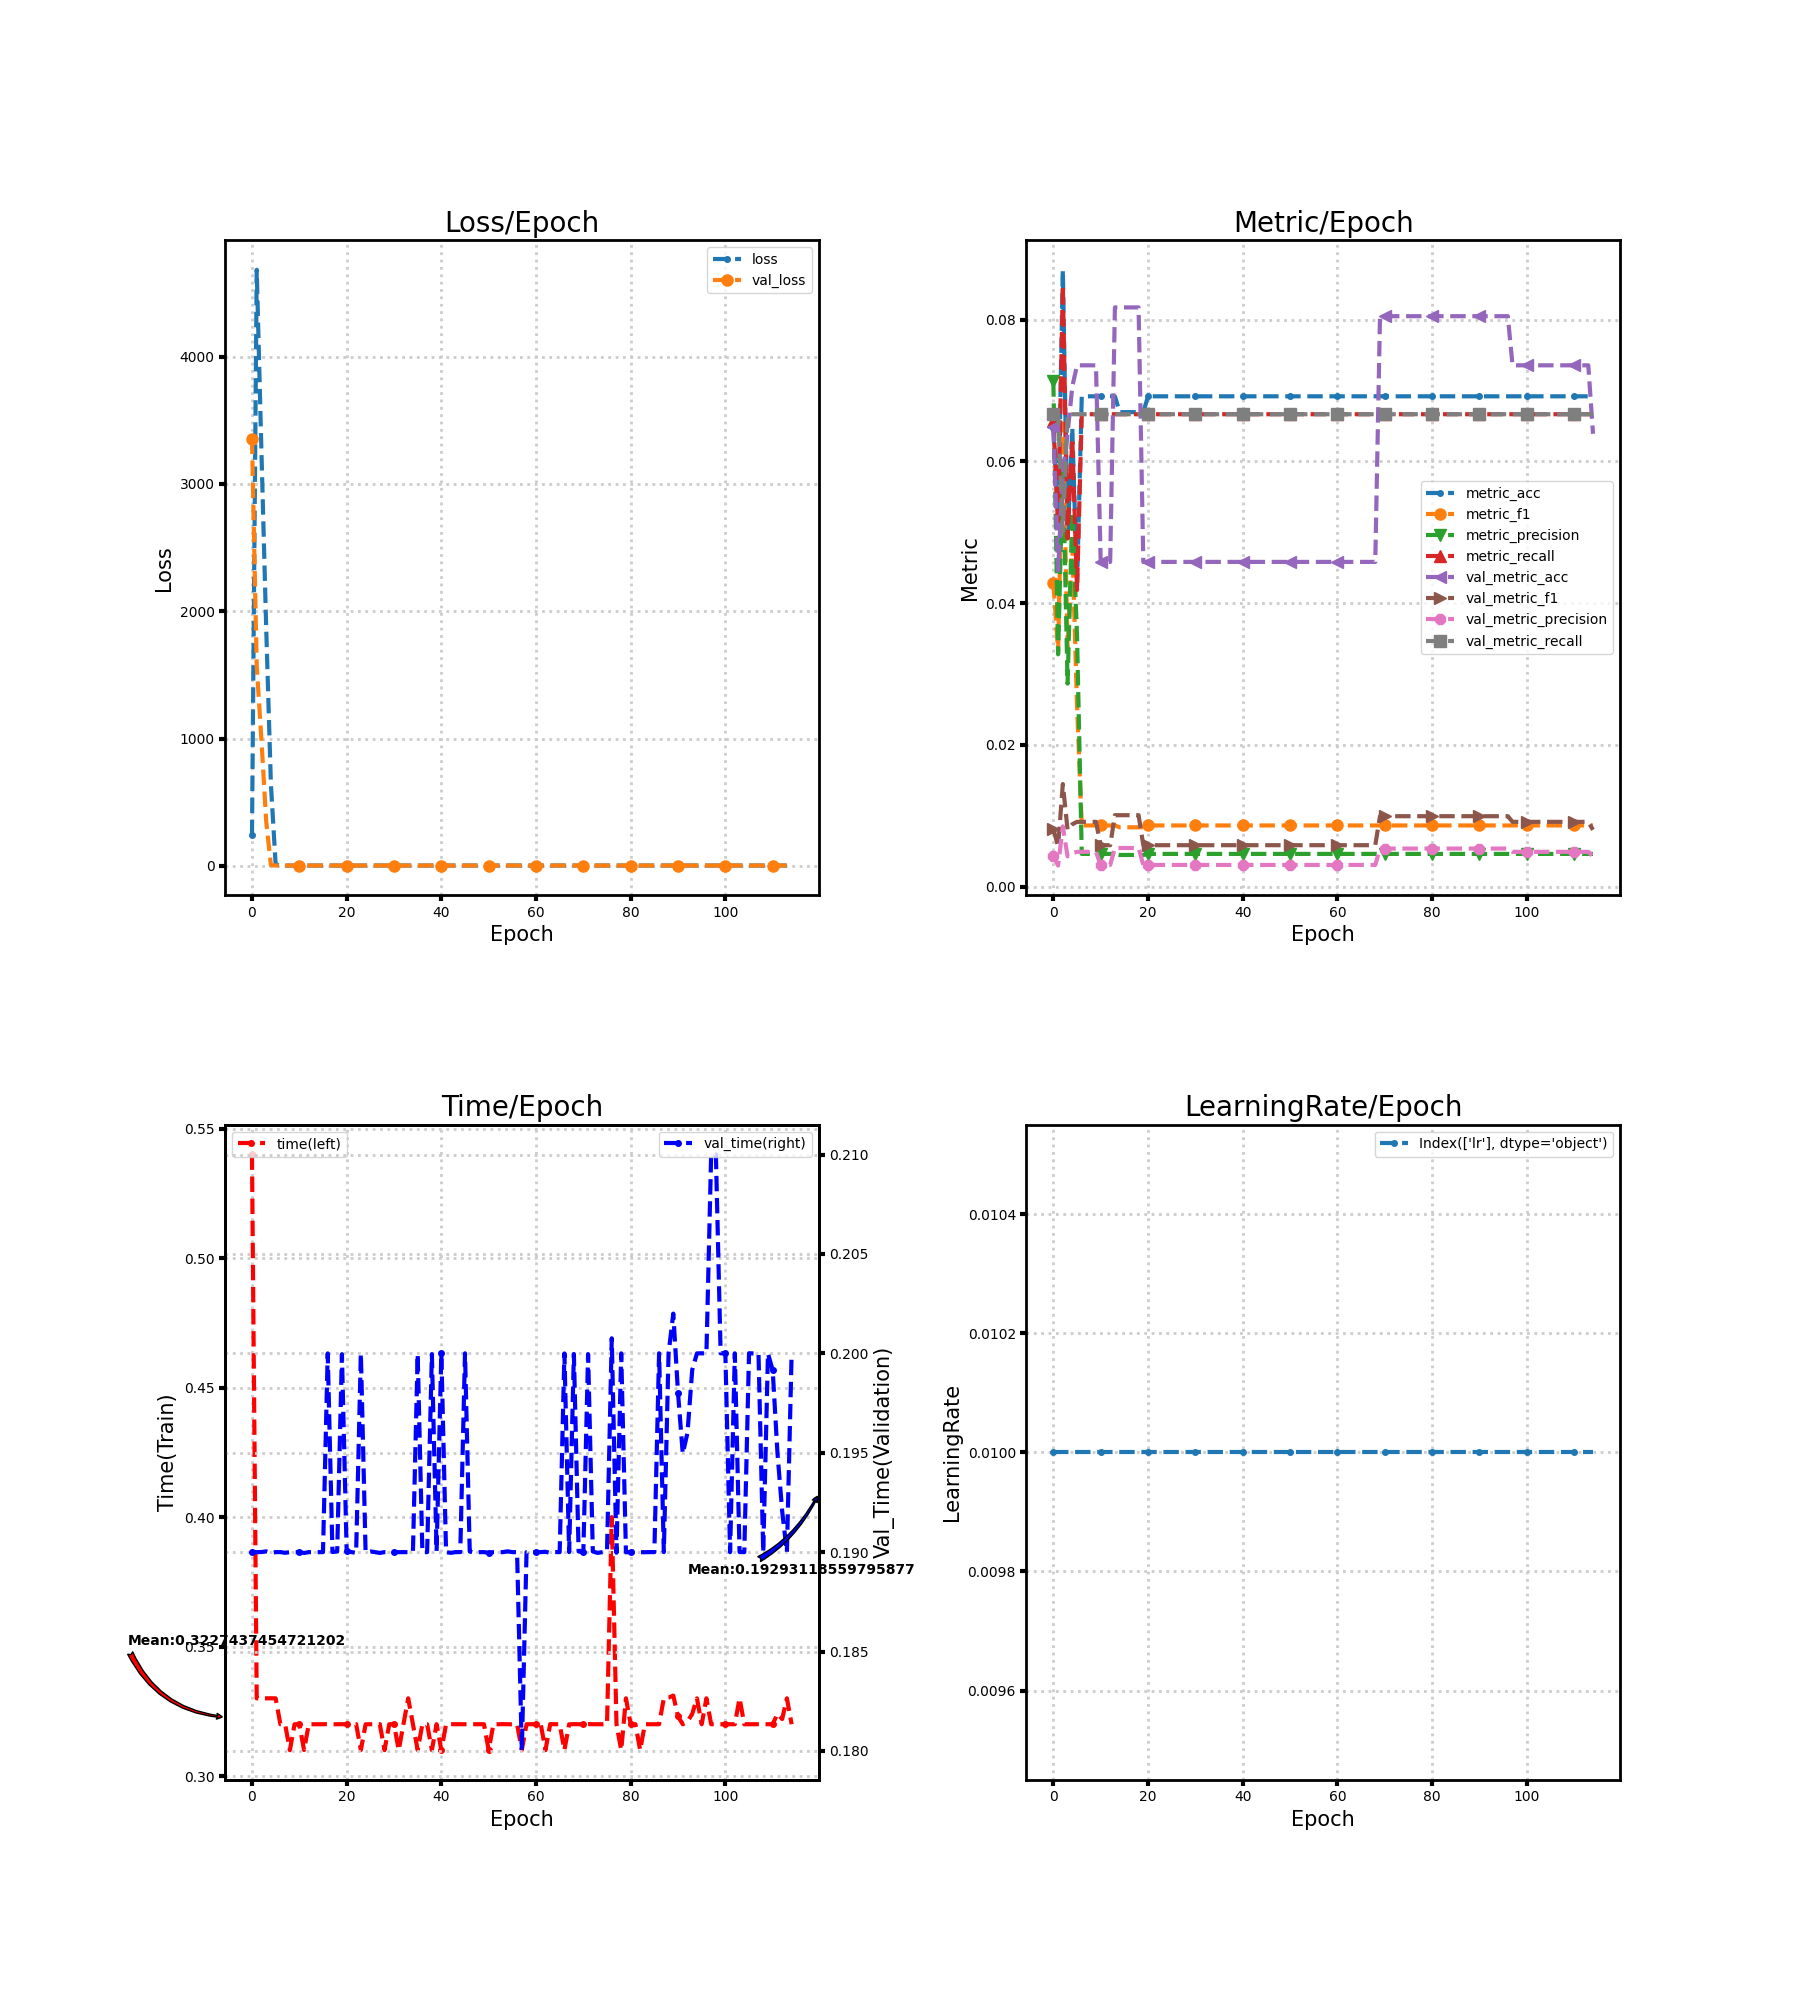

Values plotted in this chart, from the file beside it:
loss, metric_acc, metric_f1, metric_precision, metric_recall, time, lr, val_loss, val_metric_acc, val_metric_f1, val_metric_precision, val_metric_recall, val_time
240.9, 0.06473, 0.04284, 0.07132, 0.06577, 0.54, 0.01, 3357, 0.0649, 0.008126, 0.004327, 0.06667, 0.19
4683, 0.05134, 0.03322, 0.03278, 0.05068, 0.33, 0.01, 1572, 0.04459, 0.005691, 0.002973, 0.06667, 0.19
3253, 0.08705, 0.06534, 0.05984, 0.08487, 0.33, 0.01, 986.7, 0.05846, 0.01448, 0.008494, 0.05013, 0.19
1872, 0.04911, 0.03356, 0.02864, 0.04912, 0.33, 0.01, 350.3, 0.06391, 0.008009, 0.004261, 0.06667, 0.19
638.1, 0.06473, 0.04806, 0.05288, 0.06323, 0.33, 0.01, 5.332, 0.0706, 0.008792, 0.004706, 0.06667, 0.19
10.75, 0.04241, 0.0256, 0.0353, 0.04186, 0.33, 0.01, 2.71, 0.07357, 0.009137, 0.004905, 0.06667, 0.19
2.707, 0.0692, 0.008629, 0.004613, 0.06667, 0.32, 0.01, 2.71, 0.07357, 0.009137, 0.004905, 0.06667, 0.19
2.707, 0.0692, 0.008629, 0.004613, 0.06667, 0.32, 0.01, 2.71, 0.07357, 0.009137, 0.004905, 0.06667, 0.19
2.707, 0.0692, 0.008629, 0.004613, 0.06667, 0.31, 0.01, 2.71, 0.07357, 0.009137, 0.004905, 0.06667, 0.19
2.707, 0.0692, 0.008629, 0.004613, 0.06667, 0.32, 0.01, 2.711, 0.07357, 0.009137, 0.004905, 0.06667, 0.19
2.707, 0.0692, 0.008629, 0.004613, 0.06667, 0.32, 0.01, 2.711, 0.04583, 0.005842, 0.003055, 0.06667, 0.19
2.707, 0.0692, 0.008629, 0.004613, 0.06667, 0.31, 0.01, 2.711, 0.04583, 0.005842, 0.003055, 0.06667, 0.19
2.707, 0.0692, 0.008629, 0.004613, 0.06667, 0.32, 0.01, 2.711, 0.04583, 0.005842, 0.003055, 0.06667, 0.19
2.707, 0.0692, 0.008629, 0.004613, 0.06667, 0.32, 0.01, 2.712, 0.08174, 0.01008, 0.00545, 0.06667, 0.19
2.707, 0.06696, 0.008368, 0.004464, 0.06667, 0.32, 0.01, 2.712, 0.08174, 0.01008, 0.00545, 0.06667, 0.19
2.707, 0.06696, 0.008368, 0.004464, 0.06667, 0.32, 0.01, 2.712, 0.08174, 0.01008, 0.00545, 0.06667, 0.19
2.707, 0.06696, 0.008368, 0.004464, 0.06667, 0.32, 0.01, 2.712, 0.08174, 0.01008, 0.00545, 0.06667, 0.2
2.707, 0.06696, 0.008368, 0.004464, 0.06667, 0.32, 0.01, 2.712, 0.08174, 0.01008, 0.00545, 0.06667, 0.19
2.707, 0.06696, 0.008368, 0.004464, 0.06667, 0.32, 0.01, 2.712, 0.08174, 0.01008, 0.00545, 0.06667, 0.19
2.707, 0.06696, 0.008368, 0.004464, 0.06667, 0.32, 0.01, 2.713, 0.04583, 0.005842, 0.003055, 0.06667, 0.2
2.707, 0.0692, 0.008629, 0.004613, 0.06667, 0.32, 0.01, 2.713, 0.04583, 0.005842, 0.003055, 0.06667, 0.19
2.707, 0.0692, 0.008629, 0.004613, 0.06667, 0.32, 0.01, 2.713, 0.04583, 0.005842, 0.003055, 0.06667, 0.19
2.707, 0.0692, 0.008629, 0.004613, 0.06667, 0.32, 0.01, 2.713, 0.04583, 0.005842, 0.003055, 0.06667, 0.19
2.707, 0.0692, 0.008629, 0.004613, 0.06667, 0.31, 0.01, 2.713, 0.04583, 0.005842, 0.003055, 0.06667, 0.2
2.707, 0.0692, 0.008629, 0.004613, 0.06667, 0.32, 0.01, 2.713, 0.04583, 0.005842, 0.003055, 0.06667, 0.19
2.707, 0.0692, 0.008629, 0.004613, 0.06667, 0.32, 0.01, 2.713, 0.04583, 0.005842, 0.003055, 0.06667, 0.19
2.707, 0.0692, 0.008629, 0.004613, 0.06667, 0.32, 0.01, 2.714, 0.04583, 0.005842, 0.003055, 0.06667, 0.19
2.707, 0.0692, 0.008629, 0.004613, 0.06667, 0.32, 0.01, 2.714, 0.04583, 0.005842, 0.003055, 0.06667, 0.19
2.707, 0.0692, 0.008629, 0.004613, 0.06667, 0.31, 0.01, 2.714, 0.04583, 0.005842, 0.003055, 0.06667, 0.19
2.707, 0.0692, 0.008629, 0.004613, 0.06667, 0.32, 0.01, 2.714, 0.04583, 0.005842, 0.003055, 0.06667, 0.19
2.707, 0.0692, 0.008629, 0.004613, 0.06667, 0.32, 0.01, 2.714, 0.04583, 0.005842, 0.003055, 0.06667, 0.19
2.707, 0.0692, 0.008629, 0.004613, 0.06667, 0.31, 0.01, 2.714, 0.04583, 0.005842, 0.003055, 0.06667, 0.19
2.707, 0.0692, 0.008629, 0.004613, 0.06667, 0.32, 0.01, 2.714, 0.04583, 0.005842, 0.003055, 0.06667, 0.19
2.706, 0.0692, 0.008629, 0.004613, 0.06667, 0.33, 0.01, 2.714, 0.04583, 0.005842, 0.003055, 0.06667, 0.19
2.706, 0.0692, 0.008629, 0.004613, 0.06667, 0.32, 0.01, 2.714, 0.04583, 0.005842, 0.003055, 0.06667, 0.19
2.706, 0.0692, 0.008629, 0.004613, 0.06667, 0.31, 0.01, 2.714, 0.04583, 0.005842, 0.003055, 0.06667, 0.2
2.706, 0.0692, 0.008629, 0.004613, 0.06667, 0.32, 0.01, 2.714, 0.04583, 0.005842, 0.003055, 0.06667, 0.19
2.706, 0.0692, 0.008629, 0.004613, 0.06667, 0.32, 0.01, 2.714, 0.04583, 0.005842, 0.003055, 0.06667, 0.19
2.706, 0.0692, 0.008629, 0.004613, 0.06667, 0.31, 0.01, 2.715, 0.04583, 0.005842, 0.003055, 0.06667, 0.2
2.706, 0.0692, 0.008629, 0.004613, 0.06667, 0.32, 0.01, 2.715, 0.04583, 0.005842, 0.003055, 0.06667, 0.1901
2.706, 0.0692, 0.008629, 0.004613, 0.06667, 0.31, 0.01, 2.715, 0.04583, 0.005842, 0.003055, 0.06667, 0.2
2.706, 0.0692, 0.008629, 0.004613, 0.06667, 0.32, 0.01, 2.715, 0.04583, 0.005842, 0.003055, 0.06667, 0.19
2.706, 0.0692, 0.008629, 0.004613, 0.06667, 0.32, 0.01, 2.715, 0.04583, 0.005842, 0.003055, 0.06667, 0.19
2.706, 0.0692, 0.008629, 0.004613, 0.06667, 0.32, 0.01, 2.715, 0.04583, 0.005842, 0.003055, 0.06667, 0.19
2.706, 0.0692, 0.008629, 0.004613, 0.06667, 0.32, 0.01, 2.715, 0.04583, 0.005842, 0.003055, 0.06667, 0.19
2.706, 0.0692, 0.008629, 0.004613, 0.06667, 0.32, 0.01, 2.715, 0.04583, 0.005842, 0.003055, 0.06667, 0.2
2.706, 0.0692, 0.008629, 0.004613, 0.06667, 0.32, 0.01, 2.715, 0.04583, 0.005842, 0.003055, 0.06667, 0.19
2.706, 0.0692, 0.008629, 0.004613, 0.06667, 0.32, 0.01, 2.715, 0.04583, 0.005842, 0.003055, 0.06667, 0.19
2.706, 0.0692, 0.008629, 0.004613, 0.06667, 0.32, 0.01, 2.715, 0.04583, 0.005842, 0.003055, 0.06667, 0.19
2.706, 0.0692, 0.008629, 0.004613, 0.06667, 0.32, 0.01, 2.715, 0.04583, 0.005842, 0.003055, 0.06667, 0.19
2.706, 0.0692, 0.008629, 0.004613, 0.06667, 0.31, 0.01, 2.715, 0.04583, 0.005842, 0.003055, 0.06667, 0.19
2.706, 0.0692, 0.008629, 0.004613, 0.06667, 0.32, 0.01, 2.715, 0.04583, 0.005842, 0.003055, 0.06667, 0.19
2.706, 0.0692, 0.008629, 0.004613, 0.06667, 0.32, 0.01, 2.715, 0.04583, 0.005842, 0.003055, 0.06667, 0.19
2.706, 0.0692, 0.008629, 0.004613, 0.06667, 0.32, 0.01, 2.715, 0.04583, 0.005842, 0.003055, 0.06667, 0.19
2.706, 0.0692, 0.008629, 0.004613, 0.06667, 0.32, 0.01, 2.716, 0.04583, 0.005842, 0.003055, 0.06667, 0.19
2.706, 0.0692, 0.008629, 0.004613, 0.06667, 0.32, 0.01, 2.716, 0.04583, 0.005842, 0.003055, 0.06667, 0.19
2.706, 0.0692, 0.008629, 0.004613, 0.06667, 0.32, 0.01, 2.716, 0.04583, 0.005842, 0.003055, 0.06667, 0.19
2.706, 0.0692, 0.008629, 0.004613, 0.06667, 0.31, 0.01, 2.716, 0.04583, 0.005842, 0.003055, 0.06667, 0.18
2.706, 0.0692, 0.008629, 0.004613, 0.06667, 0.32, 0.01, 2.716, 0.04583, 0.005842, 0.003055, 0.06667, 0.19
2.706, 0.0692, 0.008629, 0.004613, 0.06667, 0.32, 0.01, 2.716, 0.04583, 0.005842, 0.003055, 0.06667, 0.19
... 55 more rows
